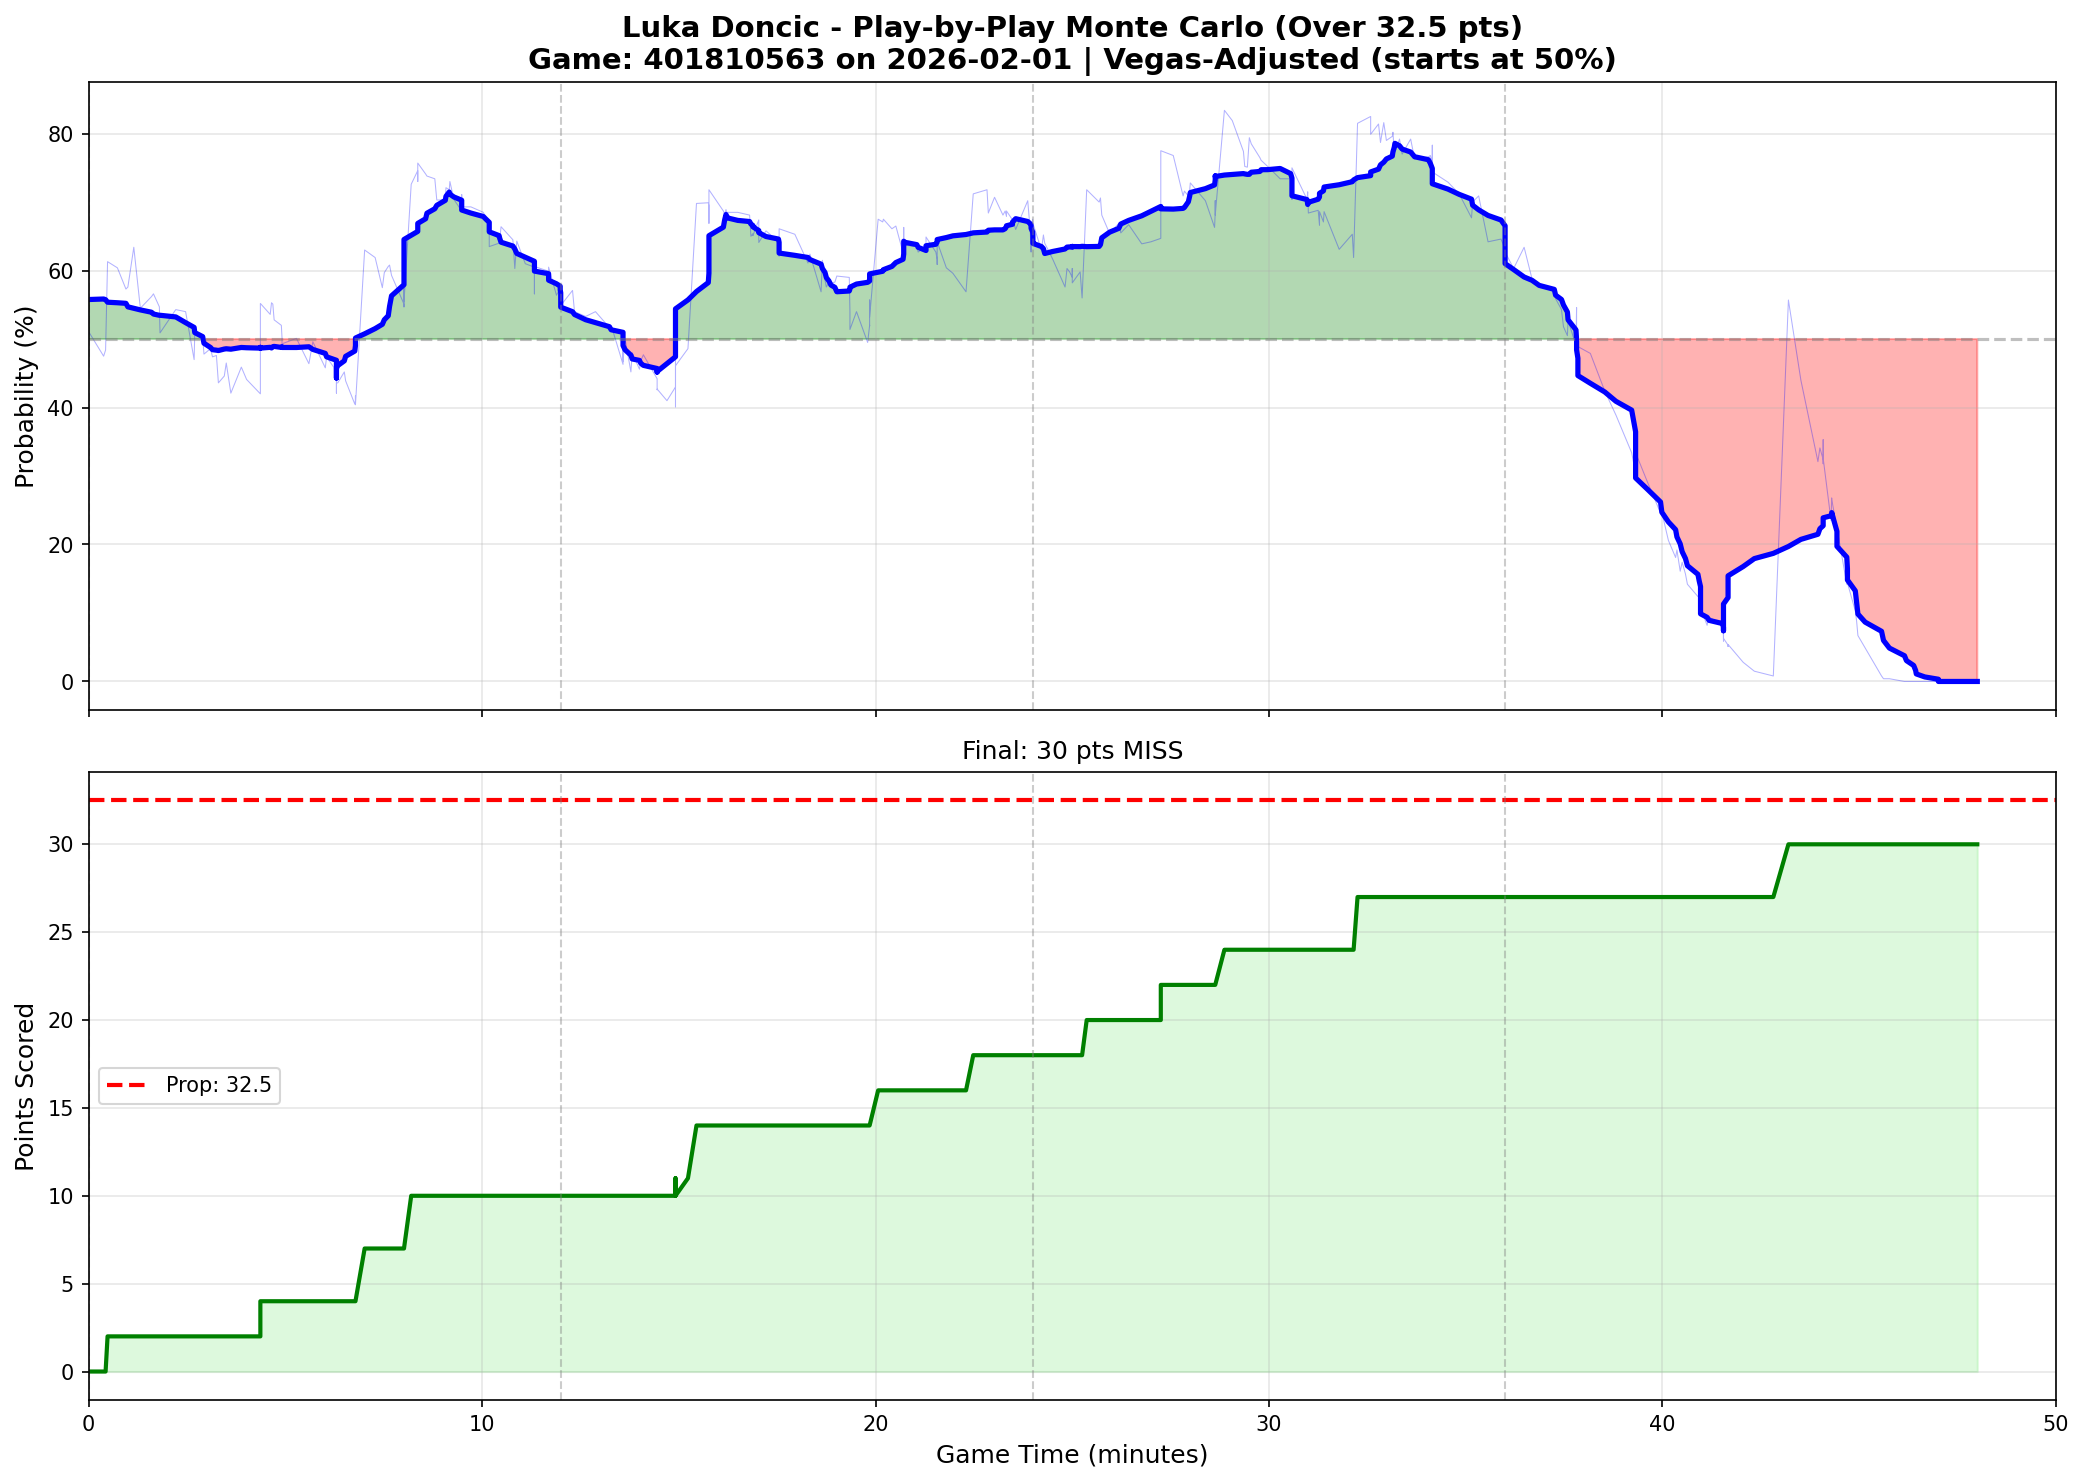

Source data for this figure (header and first rows):
play_num, quarter, game_minute, cumulative_points, prob_over, prob_over_smooth
1, 1, 0.0000, 0, 0.5110, 0.5577
2, 1, 0.3833, 0, 0.4750, 0.5585
3, 1, 0.4333, 0, 0.4840, 0.5575
4, 1, 0.4833, 2, 0.6130, 0.5538
5, 1, 0.7333, 2, 0.6040, 0.5530
6, 1, 0.9500, 2, 0.5730, 0.5521
7, 1, 1, 2, 0.5760, 0.5470
8, 1, 1.15, 2, 0.6340, 0.5448
9, 1, 1.317, 2, 0.5450, 0.5426
10, 1, 1.6, 2, 0.5620, 0.5392
11, 1, 1.65, 2, 0.5660, 0.5365
12, 1, 1.8, 2, 0.5470, 0.5347
13, 1, 1.817, 2, 0.5090, 0.5347
14, 1, 2.217, 2, 0.5430, 0.5323
15, 1, 2.467, 2, 0.5400, 0.5239
16, 1, 2.683, 2, 0.4700, 0.5170
17, 1, 2.7, 2, 0.5100, 0.5094
18, 1, 2.9, 2, 0.5040, 0.5035
19, 1, 2.933, 2, 0.4780, 0.4939
20, 1, 3.1, 2, 0.4860, 0.4877
21, 1, 3.15, 2, 0.4740, 0.4844
22, 1, 3.25, 2, 0.4760, 0.4837
23, 1, 3.3, 2, 0.4360, 0.4832
24, 1, 3.45, 2, 0.4460, 0.4854
25, 1, 3.5, 2, 0.4650, 0.4858
26, 1, 3.617, 2, 0.4210, 0.4852
27, 1, 3.883, 2, 0.4590, 0.4877
28, 1, 4.017, 2, 0.4410, 0.4873
29, 1, 4.367, 2, 0.4200, 0.4867
30, 1, 4.367, 3, 0.4980, 0.4879
31, 1, 4.367, 4, 0.5520, 0.4868
32, 1, 4.617, 4, 0.5360, 0.4879
33, 1, 4.65, 4, 0.5530, 0.4870
34, 1, 4.683, 4, 0.5510, 0.4889
35, 1, 4.717, 4, 0.5280, 0.4893
36, 1, 4.9, 4, 0.5200, 0.4878
37, 1, 4.917, 4, 0.5020, 0.4888
38, 1, 4.917, 4, 0.4930, 0.4877
39, 1, 5.283, 4, 0.5010, 0.4877
40, 1, 5.6, 4, 0.4640, 0.4887
41, 1, 5.7, 4, 0.4960, 0.4849
42, 1, 6.017, 4, 0.4580, 0.4791
43, 1, 6.05, 4, 0.4740, 0.4741
44, 1, 6.3, 4, 0.4530, 0.4690
45, 1, 6.3, 4, 0.4350, 0.4634
46, 1, 6.3, 4, 0.4420, 0.4572
47, 1, 6.3, 4, 0.4370, 0.4517
48, 1, 6.3, 4, 0.4400, 0.4475
49, 1, 6.3, 4, 0.4410, 0.4431
50, 1, 6.3, 4, 0.4210, 0.4495
51, 1, 6.3, 4, 0.4360, 0.4572
52, 1, 6.333, 4, 0.4360, 0.4612
53, 1, 6.5, 4, 0.4520, 0.4681
54, 1, 6.533, 4, 0.4390, 0.4747
55, 1, 6.767, 4, 0.4050, 0.4825
56, 1, 6.783, 4, 0.4100, 0.4904
57, 1, 6.783, 4, 0.4170, 0.4959
58, 1, 6.783, 4, 0.4040, 0.5014
59, 1, 7.017, 7, 0.6300, 0.5076
60, 1, 7.283, 7, 0.6190, 0.5152
... 391 more rows
